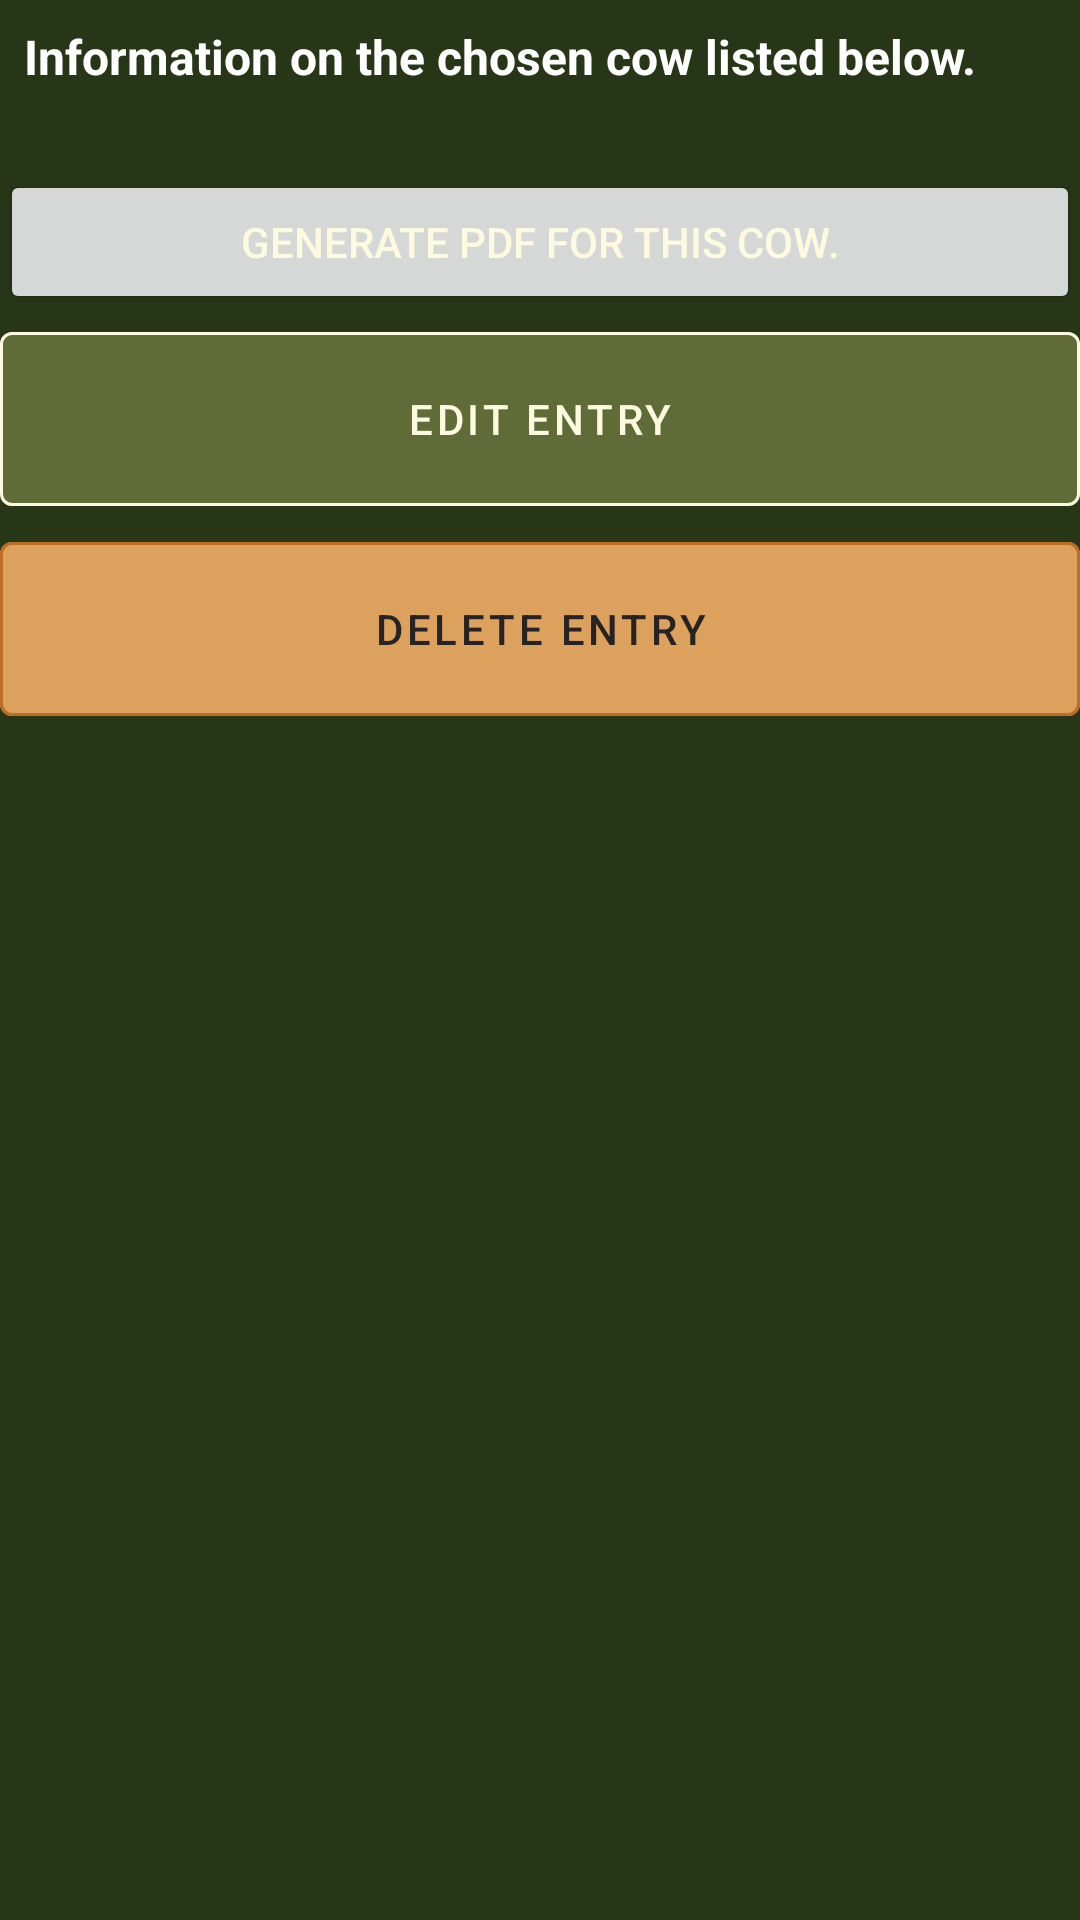

Reconstruct the res/layout file that produces this screen, plus the resources it refers to.
<!-- AndroidManifest.xml: application theme Theme.CowHandlerV2 -->
<!-- res/layout/activity_view_cow.xml -->
<?xml version="1.0" encoding="utf-8"?>
<ScrollView
    xmlns:android="http://schemas.android.com/apk/res/android"
    xmlns:app="http://schemas.android.com/apk/res-auto"
    xmlns:tools="http://schemas.android.com/tools"
    android:layout_width="fill_parent"
    android:layout_height="fill_parent" >
<LinearLayout
    android:layout_width="match_parent"
    android:layout_height="match_parent"
    android:orientation="vertical"
    tools:context=".ViewCow">
    <TextView
        android:layout_width="match_parent"
        android:layout_height="wrap_content"
        android:text="Information on the chosen cow listed below."
        android:textSize ="16sp"
        android:textColor="#FFF"
        android:textStyle="bold"
        android:layout_margin="8dp"/>

    <TextView
        android:layout_width="match_parent"
        android:layout_height="wrap_content"
        android:text=""
        android:id="@+id/results"
        />
    <ImageView
        android:id="@+id/cowImage"
        android:layout_width="match_parent"
        android:layout_height="match_parent"
        android:contentDescription="@string/cow"
        app:srcCompat="@drawable/ic_launcher_background" />


    <Button
        android:id="@+id/pdfButton"
        android:layout_width="match_parent"
        android:layout_height="wrap_content"
        android:text="Generate PDF for this cow." />

    <com.google.android.material.button.MaterialButton
        android:id="@+id/Ebtn"
        style="@style/Widget.MaterialComponents.Button.OutlinedButton"
        android:layout_width="match_parent"
        android:layout_height="70dp"
        android:layout_weight=".05"
        android:text="@string/Edit_Cow_View"
        android:textColor="@color/sail_color"
        app:backgroundTint="@color/green_light"
        app:rippleColor="@color/sail_color"
        app:strokeColor="@color/sail_color" />

    <com.google.android.material.button.MaterialButton
        android:id="@+id/Dbtn"
        style="@style/Widget.MaterialComponents.Button.OutlinedButton"
        android:layout_width="match_parent"
        android:layout_height="70dp"
        android:layout_weight=".05"
        android:text="@string/Delete_Cow_View"
        android:textColor="@color/black"
        app:backgroundTint="@color/orange_light"
        app:rippleColor="@color/sail_color"
        app:strokeColor="@color/orange_dark" />

</LinearLayout>
</ScrollView>
<!-- resources referenced by this layout -->
<resources>
  <color name="black">#FF252323</color>
  <color name="green_light">#FF606C38</color>
  <color name="orange_dark">#FFBC6C25</color>
  <color name="orange_light">#FFDDA15E</color>
  <color name="sail_color">#FFFEFAE0</color>
  <string name="Delete_Cow_View">Delete Entry</string>
  <string name="Edit_Cow_View">Edit Entry</string>
  <string name="cow">Cow</string>
  <style name="Theme.CowHandlerV2" parent="Theme.MaterialComponents.DayNight">
          <item name="android:background">@color/green_dark</item>
          <item name="android:textColor">@color/sail_color</item>
          
          <item name="colorPrimary">@color/purple_500</item>
          <item name="colorPrimaryVariant">@color/purple_700</item>
          <item name="colorOnPrimary">@color/sail_color</item>
          
          <item name="colorSecondary">@color/teal_200</item>
          <item name="colorSecondaryVariant">@color/teal_700</item>
          <item name="colorOnSecondary">@color/sail_color</item>
          
          <item name="android:statusBarColor" tools:targetApi="l">?attr/colorPrimaryVariant</item>
          
      </style>
  <color name="green_dark">#FF283618</color>
  <color name="purple_500">#FF6200EE</color>
  <color name="purple_700">#FF3700B3</color>
  <color name="teal_200">#FF03DAC5</color>
  <color name="teal_700">#FF018786</color>
</resources>
